Run: headless pygame with SDL's dummy video driver; simulated clock (each Clock.tick advances the game by its frame time, no real sleeping); random seed 0; keys injected as events and as key.get_pressed() state; no mouse input.
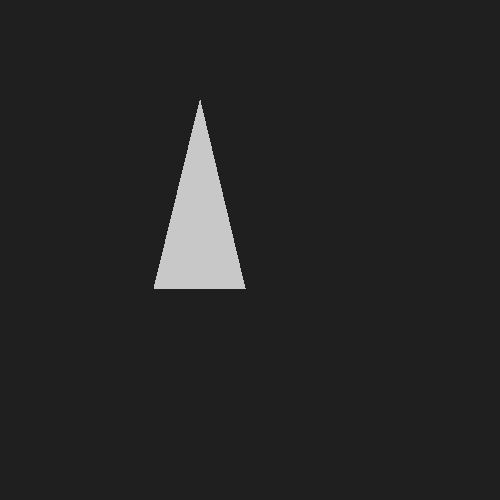
Frame 1 of 4 · flips 1–60 · no input
Frame 2 of 4 · flips 61–180 · tapped SPACE, RETURN · held RIGHT (→), D · screen unchanged from frame 1, image omitted
Frame 3 of 4 · flips 181–300 · held DOWN (↓), S · screen unchanged from frame 2, image omitted
Frame 4 of 4 · flips 301–420 · held LEFT (←), A, UP (↑), W · screen unchanged from frame 3, image omitted

The pygame program that drew these frames:

import pygame
from math import sin, cos, pi, radians

#stores three points of the triangle
class Triangle:
    def __init__(self, p1, p2, p3):
        self.p1 = p1
        self.p2 = p2
        self.p3 = p3

def makeTriangle(scale, internalAngle, rotation):
    #define the points in a uint space
    ia = (radians(internalAngle) * 2) - 1
    p1 = (0, -1)
    p2 = (cos(ia), sin(ia))
    p3 = (cos(ia) * -1, sin(ia))

    #rotate the points
    ra = radians(rotation)
    rp1x = p1[0] * cos(ra) - p1[1] * sin(ra)
    rp1y = p1[0] * sin(ra) + p1[1] * cos(ra)                 
    rp2x = p2[0] * cos(ra) - p2[1] * sin(ra)
    rp2y = p2[0] * sin(ra) + p2[1] * cos(ra)                        
    rp3x = p3[0] * cos(ra) - p3[1] * sin(ra)                         
    rp3y = p3[0] * sin(ra) + p3[1] * cos(ra)
    rp1 = ( rp1x, rp1y )
    rp2 = ( rp2x, rp2y )
    rp3 = ( rp3x, rp3y )

    #scale the points 
    sp1 = [rp1[0] * scale, rp1[1] * scale]
    sp2 = [rp2[0] * scale, rp2[1] * scale]
    sp3 = [rp3[0] * scale, rp3[1] * scale]
                    
    return Triangle(sp3, sp1, sp2)

def drawTriangle(window, tri, color=(255, 255, 255), debug=False):
    pygame.draw.polygon(window, color,
                        [tri.p1, tri.p2, tri.p3])
    
    #pygame.draw.line(window, color, tri.p1, tri.p2)
    #pygame.draw.line(window, color, tri.p2, tri.p3)
    #pygame.draw.line(window, color, tri.p3, tri.p1)
    if debug:
        pygame.draw.circle(window, (220,0,0), tri.p1, 4)
        pygame.draw.circle(window, (0,220,0), tri.p2, 4)
        pygame.draw.circle(window, (0,0,220), tri.p3, 4)
        pygame.draw.circle(window, (220,220,0), getCenter(tri), 4)
        

def offsetTriangle(triangle, offsetx, offsety):
    #print((offsetx, offsety))
    triangle.p1 = list(triangle.p1)
    triangle.p2 = list(triangle.p2)
    triangle.p3 = list(triangle.p3)
    triangle.p1[0] += offsetx;  triangle.p1[1] += offsety;
    triangle.p2[0] += offsetx;  triangle.p2[1] += offsety;
    triangle.p3[0] += offsetx;  triangle.p3[1] += offsety;
    triangle.p1 = tuple(triangle.p1)
    triangle.p2 = tuple(triangle.p2)
    triangle.p3 = tuple(triangle.p3)

def setTrianglePos(triangle, pos=(0,0)):
    offsetx = pos[0] - getCenter(triangle)[0]
    offsety = pos[1] - getCenter(triangle)[1]

    offsetTriangle(triangle, offsetx, offsety)


def rotateTriangle(tri, angle):
    ra = radians(angle)
    
    # Translates the triangle so the midpoint is at the origin
    (mx, my) = getCenter(tri)

    p1 = (tri.p1[0]-mx, tri.p1[1]-my)
    p2 = (tri.p2[0]-mx, tri.p2[1]-my)
    p3 = (tri.p3[0]-mx, tri.p3[1]-my)

    rp1x = p1[0] * cos(ra) - p1[1] * sin(ra)
    rp1y = p1[0] * sin(ra) + p1[1] * cos(ra)                 
    rp2x = p2[0] * cos(ra) - p2[1] * sin(ra)
    rp2y = p2[0] * sin(ra) + p2[1] * cos(ra)                        
    rp3x = p3[0] * cos(ra) - p3[1] * sin(ra)                         
    rp3y = p3[0] * sin(ra) + p3[1] * cos(ra)

    # Translate back to original point
    rp1 = ( rp1x+mx, rp1y+my )
    rp2 = ( rp2x+mx, rp2y+my )
    rp3 = ( rp3x+mx, rp3y+my )
    tri.p1 = rp1
    tri.p2 = rp2
    tri.p3 = rp3

def getCenter(tri):
    m1_x = (tri.p1[0] + tri.p3[0]) / 2
    m1_y = (tri.p1[1] + tri.p3[1]) / 2

    m2_x = (m1_x + tri.p2[0]) / 2
    m2_y = (m1_y + tri.p2[1]) / 2  
    return (m2_x, m2_y)

# Used for testing
if __name__ == "__main__":
    triangle = makeTriangle(100, 60, 0)
    offsetTriangle(triangle, 200, 200)

    pygame.init()
    screen = pygame.display.set_mode((500, 500))
    clock = pygame.time.Clock()

    running = True
    while running:
        screen.fill((31,31,31))
        clock.tick(60)
        events = pygame.event.get()
        for event in events:
            if event.type == pygame.QUIT:
                running = False;
        
        drawTriangle(screen, triangle, (200,200,200))
        #rotateTriangle(triangle, -1)
        pygame.display.update()

    pygame.quit()
